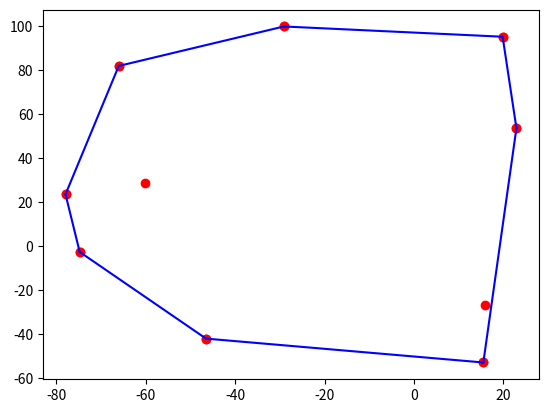

This chart was generated by the following Python code:
import scipy
import numpy as np
import random
import math

def complists(l1, l2):
    ll = len(l1)
    if (ll != len(l2)):
        return False
    for i in range(0, ll):
        if not np.array_equal(l1[i], l2[i]):
            return False
    return True


def main():
    print("Computational Geometry")
    # for j in range(2,1000):
    # random.seed(j)
    # print('SEED', j)
    point_list = []
    for i in range(0,10):   # 10 random real numbers
        point_list.append(np.array([random.uniform(-100.0, 100.0), random.uniform(-100.0, 100.0)]))
    
    # li = random.sample(range(0,40), 24)
    # for i in range(0,10):   # 10 random real numbers
    #     point_list.append(np.array([li[i], li[i+1]]))

    # print('points1', point_list.copy()[0:5])
    # print('points2', point_list.copy()[5:10])

    # import matplotlib.pyplot as plt 
    # x1 = []
    # y1 = []
    # for itm in point_list:
    #     x1.append(itm[0])
    #     y1.append(itm[1])
    # plt.plot(x1,y1,'o', color='red')
    # plt.show()

    # print("GIFT WRAPPING")
    # LG = gift_wrapping(point_list.copy())
    # print('LG',LG)
    # print('\n')
    quick_hull(point_list.copy())


    print("INCREMENTAL")
    L = incremental(point_list.copy())
    # print(L)

    # print("DIVIDE AND CONQUER")
    # LD = divide_and_conquer(point_list.copy())
    # print(LD)

    # if not complists(L, LD):
    printHull(L, point_list.copy())
    # printHull(LD, point_list.copy())

def printHull(L, point_list):
    import matplotlib.pyplot as plt 
    x1 = []
    y1 = []
    for itm in point_list:
        x1.append(itm[0])
        y1.append(itm[1])

    x2 = []
    y2 = []
    for itm in L:
        x2.append(itm[0])
        y2.append(itm[1])

    plt.plot(x1,y1,'o', color='red')
    plt.plot(x2,y2,'o', color='red')
    for i in range(0, len(x2), 2):
        plt.plot(x2[i:i+2], y2[i:i+2], 'blue')
    for i in range(1, len(x2), 2):
        plt.plot(x2[i:i+2], y2[i:i+2], 'blue')

    x = np.array([x2[0], x2[-1]])
    y = np.array([y2[0], y2[-1]])
    plt.plot(x, y, 'blue')
    plt.show()

# Calculate the orientation of 3 points in 2D
# Returns 1 if positive, -1 if negative and 0 if the points tn the same line
def CCW(p0, p1, p2):
    mat = np.ones((3,3), dtype=float)
    mat[0][1] = p0[0]
    mat[0][2] = p0[1]
    mat[1][1] = p1[0]
    mat[1][2] = p1[1]
    mat[2][1] = p2[0]
    mat[2][2] = p2[1]
    det_ = np.linalg.det(mat)
    if (det_ > 0):
        return 1
    elif (det_ < 0):
        return -1
    else: 
        return 0

# return the X of a nparray (point)
def getX(nparray):
    return nparray[0]

# points in general position
def incremental(points):
    points.sort(key=minKey)  # sort points in ascending order
    L_upper = []
    L_upper.append(points[0])   # insert the first 2 points
    L_upper.append(points[1])
    for i in range(2, len(points)): # 3 to n
        L_upper.append(points[i])
        while (len(L_upper) > 2) and (CCW(L_upper[-3], L_upper[-2], L_upper[-1]) >= 0):
            del L_upper[-2]
    
    L_lower = []
    L_lower.append(points[-1])   # insert p_n
    L_lower.append(points[-2])   # insert p_n-1
    for i in range(len(points)-3, -1, -1): # n-2 to 1
        L_lower.append(points[i])
        while (len(L_lower) > 2) and (CCW(L_lower[-3], L_lower[-2], L_lower[-1]) >= 0):
            del L_lower[-2]

    del L_lower[0]  # remove first and last element
    del L_lower[-1]
    L = L_upper+L_lower
    return L
        
def dist(a, b):
    d = math.sqrt((a[0] - b[0])**2 + (a[1] - b[1])**2)
    return d

def minKey(point):
    x = point[0]
    y = point[1]
    return (x,y)

def vecInList(v, li):
    for itm in li:
        if np.array_equal(v,itm):
            return True
    return False

def remVec(v, li):
    for i in range(0, len(li)):
        if np.array_equal(v,li[i]):
            del li[i]
            break

def gift_wrapping(S):
    chain = []
    r = min(S, key=minKey)    # point with min x, if many, the one with min y
    chain.append(r)

    while (1):
        tempL = []
        tempL = [item for item in S if not vecInList(item, chain)] # choose a random point that has not been selected yet
        if tempL == []:
            print('EMPTYYYY')
            return chain
        u = tempL[0]
        for t in S: # t in S 
            if np.array_equal(t, u):   #S\{u}
                continue
            if CCW(r, u, t) > 0 or (CCW(r,u,t) == 0 and dist(r,u) < dist(r,t) and dist(t,u) < dist(t,r)):
                u = t
        if np.array_equal(u, chain[0]):   # u == r0
            return chain
        else:
            r = u
            # remVec(r, S) # S <- S\{r}
            chain.append(r)

def getNext(i, points):
    l = len(points)
    if i+1 >= l:
        return 0
    else:
        return i+1

def getPrev(i, points):
    l = len(points)
    if i-1 < 0:
        return l-1
    else:
        return i-1
    
def getDiffPoint(points, p1, p2):
    for p in range(0, len(points)):
        if np.array_equal(points[p], p1) or np.array_equal(points[p], p2):
            continue
        else:
            return p

def getIndexOfRightmost(H):
    rightMost = 0
    for i in range(0, len(H)):
        if H[i][0] > H[rightMost][0]:
            rightMost = i
    return rightMost
        
def merge(A, B):
    # print('Merging:', A, B)
    finalHull = []
    # if len(A) == 1 or len(B) == 1:
        # print('a')
    
    i = getIndexOfRightmost(A)
    j = 0
    upper = []
    lower = []
    while (1):  # upper tangent
        changed = False
        # print(i, getNext(i,A), getDiffPoint(A, A[i], A[getNext(i, A)]))
        # print(j, getPrev(j,B), getDiffPoint(B, B[j], B[getPrev(j, B)]))
        init_i = i
        init_j = j
        # if getNext(i, A) != 0:
        while  (CCW(A[i], A[getPrev(i, A)], B[j]) < 0):
            i = getPrev(i, A)
            changed = True
        # if getPrev(j, B) != len(B)-1:
        while (CCW(B[j], B[getNext(j, B)], A[i]) > 0):
            j = getNext(j, B)
            changed = True
        if i == init_i and j == init_j:
            break
    # print('Upper:', A[i], ',', B[j])
    upper.append(A[i])
    upper.append(B[j])

    i = getIndexOfRightmost(A)
    j = 0
    while (1):  # lower tangent
        changed = False
        # print(i, getPrev(i,A), getDiffPoint(A, A[i], A[getPrev(i, A)]))
        # print(j, getNext(j,B), getDiffPoint(B, B[j], B[getNext(j, B)]))
        init_i = i
        init_j = j
        # if getPrev(i, A) != 0:
        while  (CCW(A[i], A[getNext(i, A)], B[j]) > 0):
            i = getNext(i, A)
            changed = True
        # if getNext(j, B) != len(B)-1:
        while (CCW(B[j], B[getPrev(j, B)], A[i]) < 0):
            j = getPrev(j, B)
            changed = True
        if i == init_i and j == init_j:
            break
    # print('Lower:', A[i], ',', B[j])
    lower.append(A[i])
    lower.append(B[j])

    finalHull = []
    i=0
    while (1):
        if not np.array_equal(A[i], upper[0]):
            if not vecInList(A[i], finalHull):
                finalHull.append(A[i])
        else:
            if not vecInList(upper[0], finalHull):
                finalHull.append(upper[0])
            if not vecInList(upper[1], finalHull):
                finalHull.append(upper[1])
            break
        i = getNext(i, A)

    start_from = 0
    for j in range(0, len(B)):
        if np.array_equal(B[j], upper[1]):
            start_from = j#getNext(j, B)

    j = start_from
    while(1):
        if not np.array_equal(B[j], lower[1]):
            if not vecInList(B[j], finalHull):
                finalHull.append(B[j])
        else:
            if not vecInList(lower[1], finalHull):
                finalHull.append(lower[1])
            if not vecInList(lower[0], finalHull):
                finalHull.append(lower[0])
            break
        j = getNext(j, B)

    cont_from = 0
    for i in range(0, len(A)):
        if np.array_equal(A[i], lower[0]):
            cont_from = i#getNext(i, A)
    
    i = cont_from
    while(1):
        if np.array_equal(A[i], upper[0]):
            break
        else:
            if not vecInList(A[i], finalHull):
                finalHull.append(A[i])
        i = getNext(i, A)

    # print(finalHull)
    return finalHull

def divide_and_conquer(points):
    if len(points) <= 2:
        return (points)   
    
    points.sort(key=getX)  # sort points in ascending order
    A = points[:math.ceil(len(points)/2)]
    B = points[(math.ceil(len(points)/2)):]
    CHA = divide_and_conquer(A)
    CHB = divide_and_conquer(B)
    m = merge(CHA, CHB)
    return m

def quick_hull(points):
    top = 0
    bottom = 0
    right = 0
    left = 0
    for i in range(0, len(points)):
        if points[i][1] > points[top][1]:
            top = i
        if points[i][1] < points[bottom][1]:
            bottom = i
        if points[i][0] > points[right][0]:
            right = i
        if points[i][0] < points[left][0]:
            left = i

    print('top', points[top])
    print('bottom', points[bottom])
    print('right', points[right])
    print('left', points[left])
        











if __name__ == "__main__":
    main()